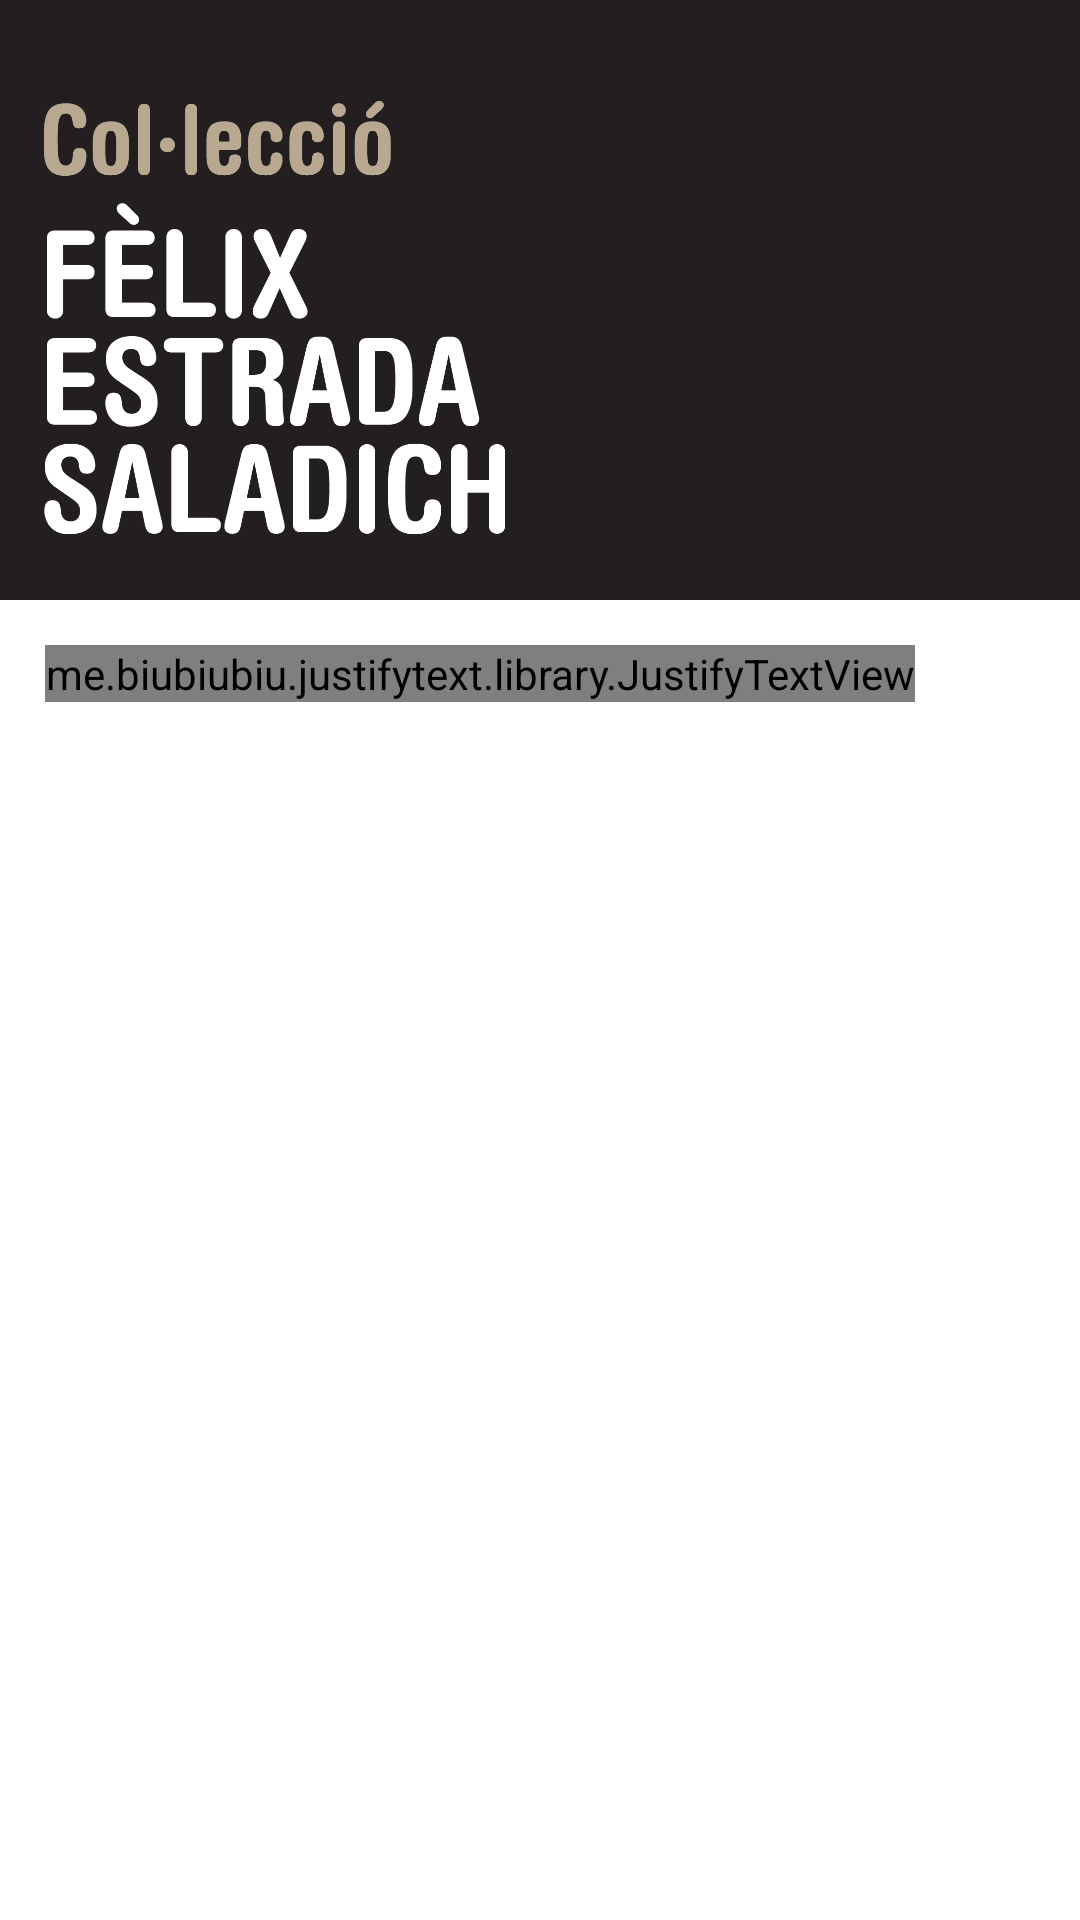

This screen was rendered from an Android layout file. Write that file and the resources it references.
<!-- AndroidManifest.xml: application theme Theme.M7UF2PROJECTE2GRUPBETA -->
<!-- res/layout/fragment_fundacio.xml -->
<?xml version="1.0" encoding="utf-8"?>
<androidx.core.widget.NestedScrollView xmlns:android="http://schemas.android.com/apk/res/android"
    xmlns:app="http://schemas.android.com/apk/res-auto"
    xmlns:tools="http://schemas.android.com/tools"
    android:layout_width="match_parent"
    android:layout_height="match_parent"
    tools:context=".FragmentFundacio">

    <LinearLayout
        android:orientation="vertical"
        android:layout_width="match_parent"
        android:layout_height="wrap_content">
        <LinearLayout
            android:layout_width="match_parent"
            android:layout_height="200dp">

            <androidx.cardview.widget.CardView
                android:layout_width="match_parent"
                android:layout_height="200dp"
                android:background="@color/color_barra"
                app:cardBackgroundColor="@color/color_barra"
                app:cardCornerRadius="0dp"
                app:cardElevation="10dp">

                <ImageView
                    android:layout_width="248dp"
                    android:layout_height="163dp"
                    android:layout_marginLeft="-30dp"
                    android:layout_marginTop="25dp"
                    android:background="@drawable/logocoleccio"></ImageView>

            </androidx.cardview.widget.CardView>
        </LinearLayout>

        <me.biubiubiu.justifytext.library.JustifyTextView
            android:id="@+id/tv_titulo"
            android:layout_width="wrap_content"
            android:layout_height="match_parent"
            android:layout_margin="@dimen/text_margin"
            android:fontFamily="@font/roboto"
            android:text="@string/fundacion_text"
            android:textColor="@color/black"
            android:textSize="18sp" />
    </LinearLayout>

</androidx.core.widget.NestedScrollView>
<!-- resources referenced by this layout -->
<resources>
  <color name="black">#FF000000</color>
  <color name="color_barra">#FF231f20</color>
  <dimen name="text_margin">15dp</dimen>
  <!-- drawable logocoleccio: png bitmap (drawable, 71730 bytes) -->
  <string name="fundacion_text">
          "Les escultures de la Fundació Fèlix Estrada i \nSaladich Monistrol de Calders"
  
          "\n\nAquestes escultures formaven part de la col·lecció de Fèlix Estrada i Saladich, fill de Monistrol de Calders, on havia nascut el 1901."
  
          "\n\nEstaven repartides per la finca d’El Pedregar, situada a Bellaterra, on es podien visitar en un marc ajardinat de gran bellesa,en visites organitzades, que tingueren molt d’èxit a les darreres dècades del segle XX."
           "\n\nFormaven part d’un dels projectes de Fèlix Estrada i Saladich, gran amant de l’art, sobretot de l’escultura (d’altres projectes seus es desenvoluparen en el món dels negocis: el principal fou l’empresa Mobles La Fàbrica, encara existent avui dia)."
  
          "\n\nHavien estat encarregades pel mateix posseïdor de la col·lecció a diversos escultors, catalans i de fora de Catalunya."
  
          "\n\nUn antic empleat de Fèlix Estrada i Saladich, a més familiar seu, Maties Ponsa i Saladich, va esdevenir batlle de Monistrol de Calders l’any 2011.Va arribar a un accord amb la família i es va veure l’oportunitat de cedir gratuïtament la major part d’escultures que quedaven a Bellaterra al poble natal de Fèlix Estrada i Saladich. "
  
          "\n\nL’any 2015 es materialitzava el trasllat i la instal·lació de les escultures als carrers de Monistrol de Calders.                                "
  
      </string>
  <style name="Theme.M7UF2PROJECTE2GRUPBETA" parent="Theme.MaterialComponents.DayNight.DarkActionBar">
          
          <item name="colorPrimary">@color/color_barra</item>
          <item name="colorPrimaryVariant">@color/color_barra</item>
          <item name="colorOnPrimary">@color/white</item>
          
          <item name="colorSecondary">@color/teal_200</item>
          <item name="colorSecondaryVariant">@color/teal_700</item>
          <item name="colorOnSecondary">@color/black</item>
          
          <item name="android:statusBarColor" tools:targetApi="l">?attr/colorPrimaryVariant</item>
          
      </style>
  <color name="white">#FFFFFFFF</color>
  <color name="teal_200">#FF03DAC5</color>
  <color name="teal_700">#FF018786</color>
</resources>
